Image classification data set "naruto handsign data" (ericwang10/naruto-hand-signs-identifier on GitHub). Class labels (7): bird hand sign, boar hand sign, dog hand sign, dragon hand sign, hare hand sign, horse hand sign, monkey hand sign.

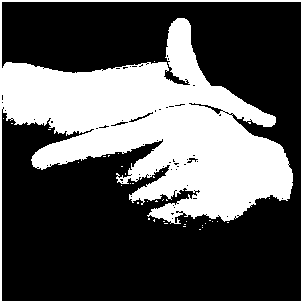
Label: hare hand sign

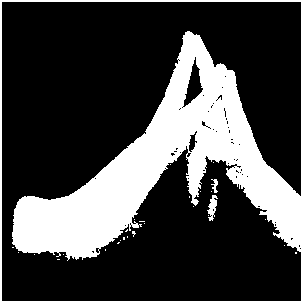
Label: bird hand sign

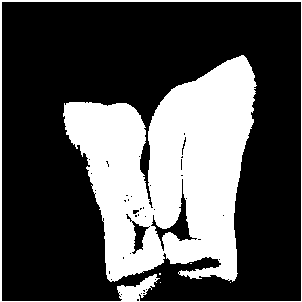
Label: boar hand sign

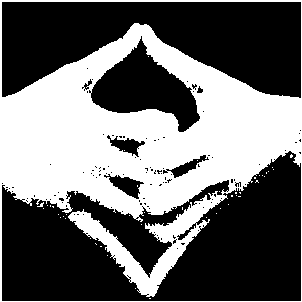
Label: dragon hand sign

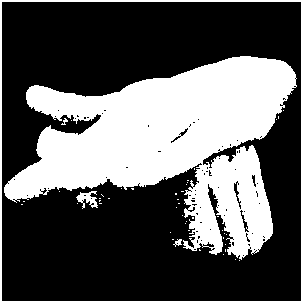
Label: dog hand sign

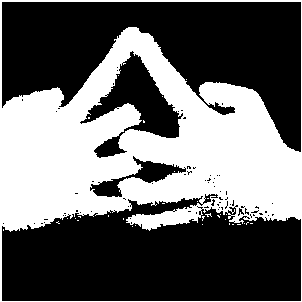
Label: horse hand sign
